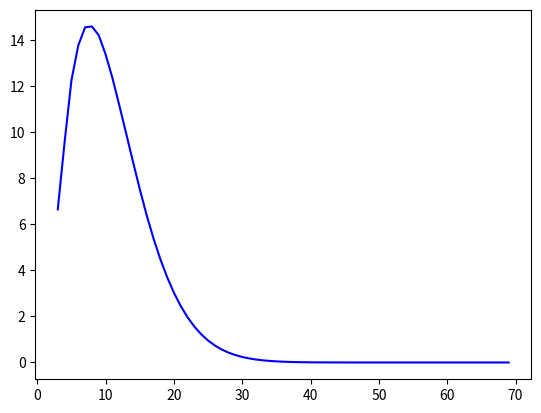

Reproduce this figure in Python. (Note: this script raises an exception after producing the figure.)
'''
This program verifies theorem 2 as stated in the Hamming metric case.
The blue graph is the expected plot, and the green one is the lower bound
Clearly, the bound holds. Since we are have taken, at one point, that M = \sqrt(n), 
the bound does not work for small r where r is smaller than M. 
Can be avoided by taking r = O(n)
'''
import numpy as np
import matplotlib.pyplot as plt
import numpy.polynomial.polynomial as poly
from scipy.optimize import curve_fit
from scipy.stats import norm
from scipy.stats import entropy
from scipy.special import binom
import math

######################################

def choose(n, k):
    return binom(n, k)
    """
    A fast way to calculate binomial coefficients by Andrew Dalke (contrib).
    https://stackoverflow.com/a/3025547/10099705
    """
    if 0 <= k <= n:
        ntok = 1
        ktok = 1
        for t in range(1, min(k, n - k) + 1):
            ntok *= n
            ktok *= t
            n -= 1
        return ntok // ktok
    else:
        return 0

######################################

q = 5
alpha = int(np.floor(q/2)) #The largest value that the Lee weight can take
blocklength = 100

#####################################################
#Generates the generating Lee polynomial for given q#
#####################################################

generator = []
generator.append(1)
for i in range (1, alpha):
	generator.append(2)
if q % 2 == 0:
	generator.append(1)
else:
	generator.append(2)

#######################################
#Calculates the mean for Lee(q) metric#
#######################################

if q%2 == 0:
	mean = q/4
else:
	mean = (q*q - 1)/(4*q)

#########################################################################
#Calculates the underlying probability distribution as used in the paper#
#########################################################################

givendist = []
givendist.append(1/q)
for i in range (1, alpha):
	givendist.append(2/q)
if q % 2 == 0:
	givendist.append(1/q)
else:
	givendist.append(2/q)

###################################################
#Given p and lambda, calculates the KL divergence.# 
#Comes from the dual program for relative entropy.#
###################################################

def kllamb(p, lamb, generator):
	array = []
	number = 0
	for item in givendist:
		array.append(item*np.exp(-1*number*lamb))
		number = number + 1
	return(-1*p*lamb - np.log(np.sum(array)))

##################################################################
#Called kllamb to calculate the optimal KL divergence for given p#
##################################################################
def kl(p, generator):
	X1 = []
	Y1 = []
	for lamb in np.linspace(0, 5, 500):
		X1.append(lamb)
		Y1.append(kllamb(p, lamb, generator))
	#return(np.max(Y1))
	return(X1[np.argmax(Y1)])

############################################
#Defines f_k for the theorem 2 in the paper#
############################################

def fk(k):
    return(1/np.sqrt(choose(blocklength, k)*np.power(q-1,k)))

#########################
#q-ary entropy function #
#########################
def H(p):
    return(p*(np.log(q-1)/np.log(q)) - p*(np.log(p)/np.log(q)) - (1-p)*(np.log(1-p)/np.log(q)))

def C(nu):
    array = []
    number = 0
    for item in givendist:
        array.append(item*np.exp(-1*number*nu))
        number = number + 1
    return((np.sum(array)-array[0]))

def klnu(p, pp, nu):
    number = (p * givendist[0])/(C(nu)*(1-p))
    return(-pp*nu + p*np.log(number) - np.log(givendist[0] + number))

def kl2(p, pp):
    X = []
    Y = []
    for i in np.linspace(-5, 5, 100):
        X.append(i)
        Y.append(klnu(p, pp, i))
    if np.max(Y) > 0:
        return(np.max(Y))
    else:
        return(0)

##############
#Main Program#
##############

q = float(q)
M = int(np.sqrt(blocklength))
R = []
data = []
approx = []

for r in range(3, int(blocklength*mean - 50)):
    pp = r/blocklength
    fAf = 0
    #print(int(r/alpha), r)
    for k in range(int(r/alpha), r):
        p = k/blocklength
        fAf = fAf + np.float_power(q, blocklength - (blocklength*kl2(p,pp))/np.log(q))*(np.sqrt((q-1)*k*(blocklength-k+1)) + (q-2)*k + np.sqrt((q-1)*(k+1)*(blocklength-k)))*fk(k)*fk(k)
    ff = M
    print(r)
    R.append(r)
    data.append(fAf/ff)

print(data)

plt.plot(R, data, 'b')
plt.plot(R, approx, 'g')


plt.show()